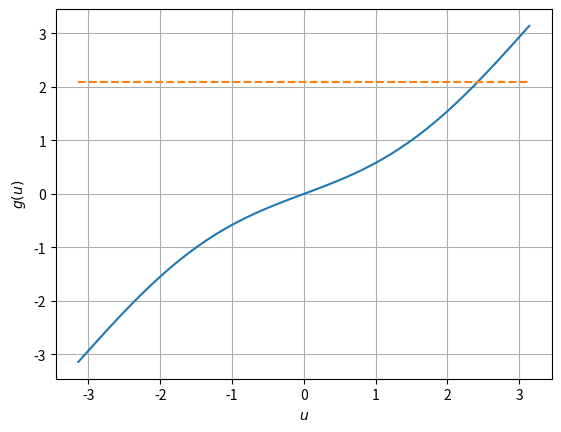

Here is the Python script that generated this plot:
#!/usr/bin/env python3
# -*- coding: utf-8 -*-
"""
Created on Tue Apr 26 11:48:54 2022
TD16 exo9 (correction)
@author: remimetzdorff
"""

import numpy as np
import matplotlib.pyplot as plt
from scipy.optimize import bisect

e = 0.5

# Question 1
def g(u):
    return u - e * np.sin(u)

u = np.linspace(-np.pi, np.pi)
plt.plot(u, g(u))
plt.grid()
plt.xlabel("$u$")
plt.ylabel("$g(u)$")

# Pour t = T/3, on cherche la valeur de u tq g(u) = 2 * pi / 3
plt.plot(u, np.ones(len(u))*2*np.pi/3, "--")
# Graphiquement, on lit u = 2.4

# Question 2
# On peut choisir u+ = 2,3 et u- = 2,5.

# Question 3
a, b = 2.3, 2.5
def f(u):
    return g(u) - 2*np.pi/3
u0 = bisect(f, a, b)
print("Solution de l'équation de Kepler (bisect) :", u0)
# Affiche 2.4234054584740083

# Question 4
precision = 2e-12
while (b-a) > precision:
    c = a + (b-a)/2
    if f(a)*f(c) > 0:
        a = c
    else:
        b = c
print("Solution de l'équation de Kepler (dichotomie) :", c)
# Affiche 2.4234054584740075

print ("Écart entre les deux valeurs :", np.abs(u0 - c))
# Affiche 8.881784197001252e-16
# Les deux méthodes donnent le même résultat
# avec au moins la précision demandée.

plt.show()